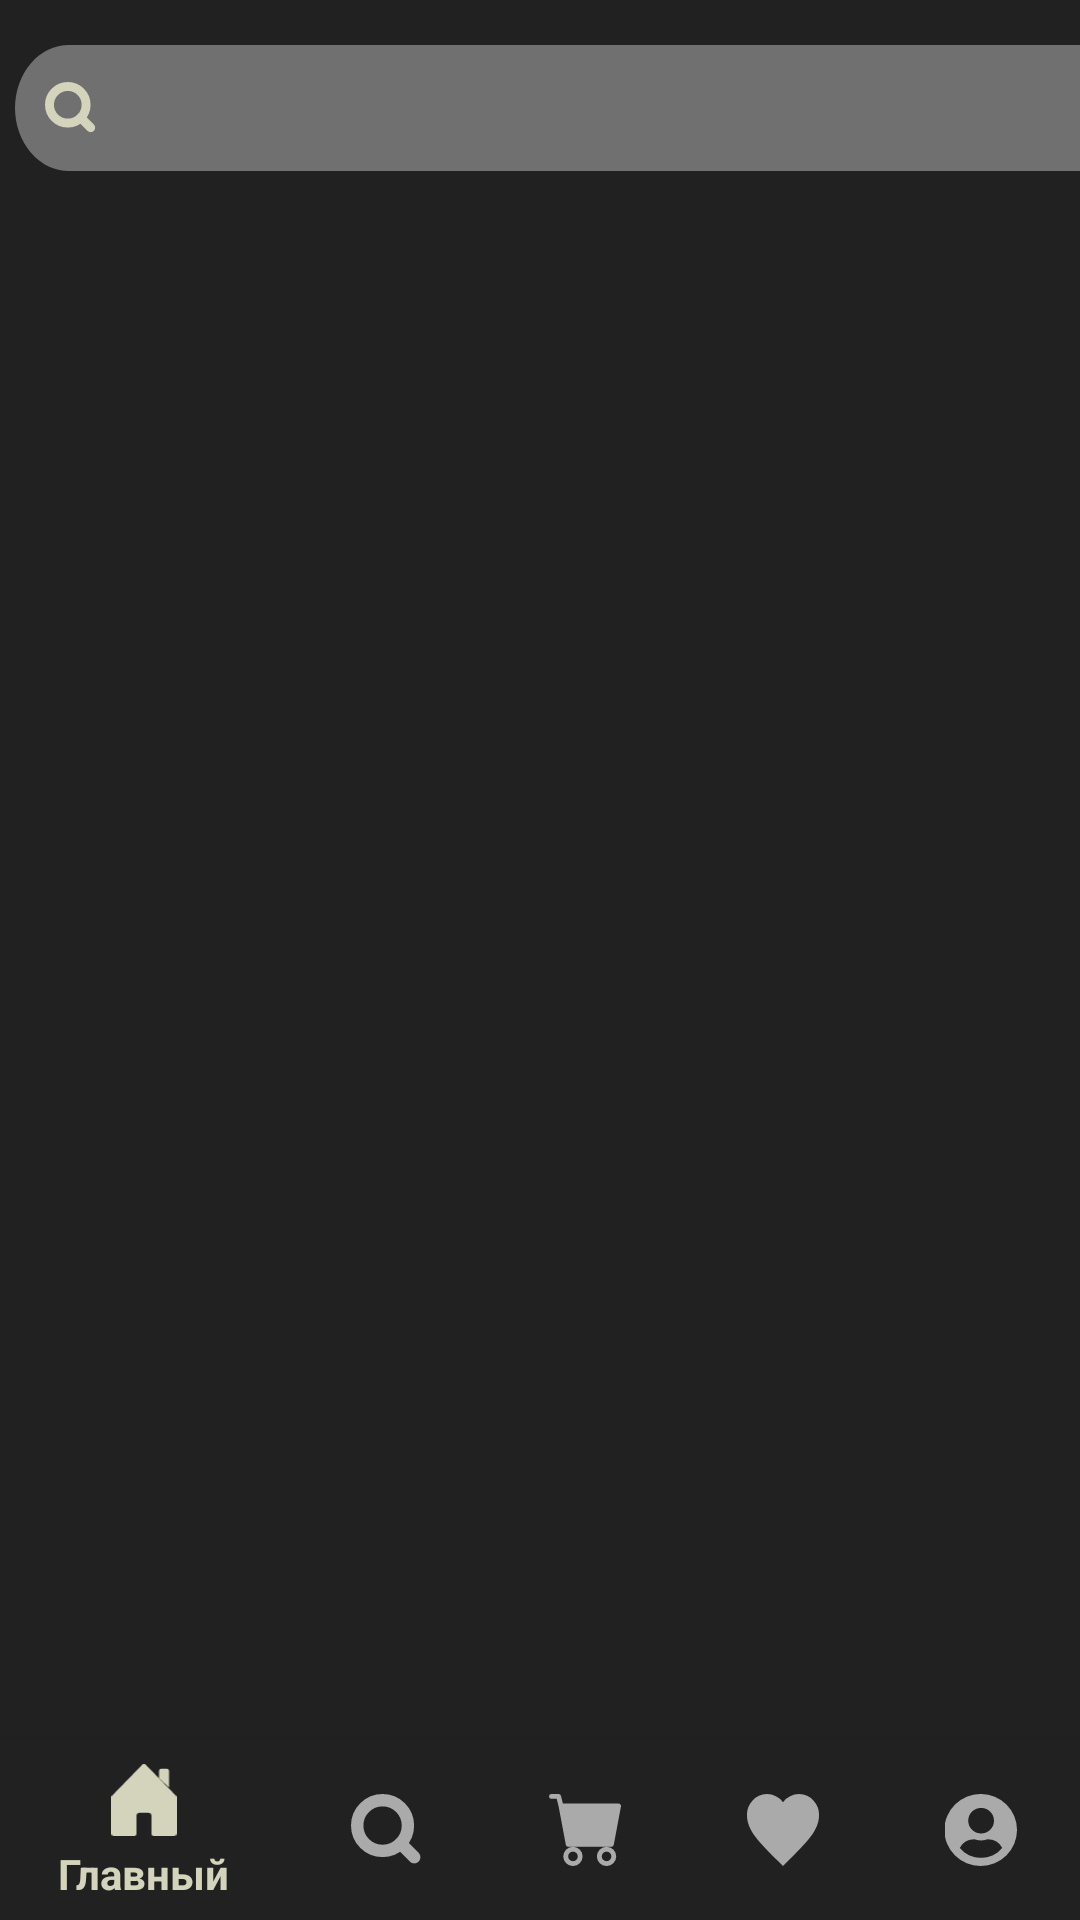

Layout XML and referenced resources for this Android screen:
<!-- AndroidManifest.xml: application theme AppTheme -->
<!-- res/layout/fragment_main.xml -->
<?xml version="1.0" encoding="utf-8"?>
<androidx.constraintlayout.widget.ConstraintLayout xmlns:android="http://schemas.android.com/apk/res/android"
    xmlns:app="http://schemas.android.com/apk/res-auto"
    android:layout_width="match_parent"
    android:layout_height="match_parent"
    xmlns:tools="http://schemas.android.com/tools"
    tools:context=".MainActivity"
    android:orientation="vertical"
    >


    <FrameLayout
        android:id="@+id/fragment_container"
        android:layout_width="match_parent"
        android:layout_height="0dp"
        app:layout_constraintBottom_toTopOf="@+id/bottom_navigation"
        app:layout_constraintEnd_toEndOf="parent"
        app:layout_constraintHorizontal_bias="1.0"
        app:layout_constraintStart_toStartOf="parent"
        app:layout_constraintTop_toTopOf="parent"
        android:background="#212121"
        >

        <EditText
            android:id="@+id/search_line"
            android:layout_width="wrap_content"
            android:layout_height="42dp"
            android:layout_marginTop="15dp"
            android:background="@drawable/ic_search_input_background"
            android:drawableLeft="@drawable/ic_icon_search"
            android:layout_gravity="right"
            android:ems="10"
            android:inputType="text"
            android:paddingLeft="10dp"
            />

    </FrameLayout>

    <com.google.android.material.bottomnavigation.BottomNavigationView
        android:id="@+id/bottom_navigation"
        android:layout_width="match_parent"
        android:layout_height="60dp"
        android:layout_alignParentBottom="true"
        android:background="@color/colorPrimaryDark"
        android:longClickable="true"
        app:itemIconTint="@color/white"
        app:itemTextColor="@color/white"
        app:layout_constraintBottom_toBottomOf="parent"
        app:layout_constraintEnd_toEndOf="parent"
        app:layout_constraintHorizontal_bias="0.0"
        app:layout_constraintStart_toStartOf="parent"
        app:menu="@menu/bottom_nav" />


</androidx.constraintlayout.widget.ConstraintLayout>
<!-- resources referenced by this layout -->
<resources>
  <color name="colorPrimaryDark">#212121</color>
  <!-- drawable ic_icon_search (drawable) -->
  <vector xmlns:android="http://schemas.android.com/apk/res/android"
      android:width="17.457dp"
      android:height="17.457dp"
      android:viewportWidth="17.457"
      android:viewportHeight="17.457">
    <path
        android:pathData="M13.8,7.649A6.149,6.149 0,1 1,7.649 1.5,6.149 6.149,0 0,1 13.8,7.649Z"
        android:strokeLineJoin="round"
        android:strokeWidth="3"
        android:fillColor="#00000000"
        android:strokeColor="#d4d4bd"
        android:strokeLineCap="round"/>
    <path
        android:pathData="M15.336,15.336l-3.344,-3.344"
        android:strokeLineJoin="round"
        android:strokeWidth="3"
        android:fillColor="#00000000"
        android:strokeColor="#d4d4bd"
        android:strokeLineCap="round"/>
  </vector>
  <!-- drawable ic_search_input_background (drawable) -->
  <vector android:height="35.806915dp" android:viewportHeight="35"
      android:viewportWidth="347" android:width="355dp" xmlns:android="http://schemas.android.com/apk/res/android">
      <path android:fillColor="#707070" android:pathData="M17.5,0H347a0,0 0,0 1,0 0V35a0,0 0,0 1,0 0H17.5A17.5,17.5 0,0 1,0 17.5v0A17.5,17.5 0,0 1,17.5 0Z"/>
  </vector>
  <style name="AppTheme" parent="Theme.AppCompat.NoActionBar">
          
          <item name="colorPrimary">@color/colorPrimary</item>
          <item name="colorPrimaryDark">@color/colorPrimaryDark</item>
          <item name="colorAccent">@color/colorAccent</item>
      </style>
  <color name="colorPrimary">#212121</color>
  <color name="colorAccent">#212121</color>
</resources>
